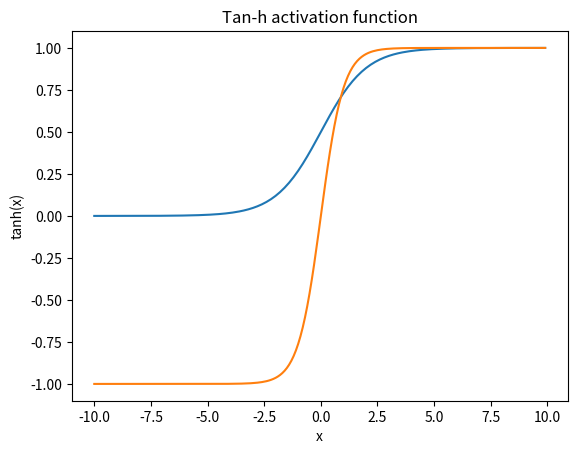

This figure's Python source:
import matplotlib.pyplot as plt
#import seaborn; seaborn.set()
from numpy import exp, array, append

# Sigmoid activation function
def Sigmoid(x):
    return 1 / (1 + exp(-x))

# Graphical representation of our Sigmoid activation function
for i in array([range(-100, 100)]):
    x = append(array([]), i/10.0)
    plt.plot(x, Sigmoid(x))
    plt.title("Sigmoid activation function")
    plt.xlabel("x")
    plt.ylabel("S(x)")

plt.show()

# Tan-h activation function
def Tanh(x):
    return 2 / (1 + exp(-2*x)) - 1

# Graphical representation of our tan-h activation function
for i in array([range(-100, 100)]):
    x = append(array([]), i/10.0)
    plt.plot(x, Tanh(x))
    plt.title("Tan-h activation function")
    plt.xlabel("x")
    plt.ylabel("tanh(x)")

plt.show()
